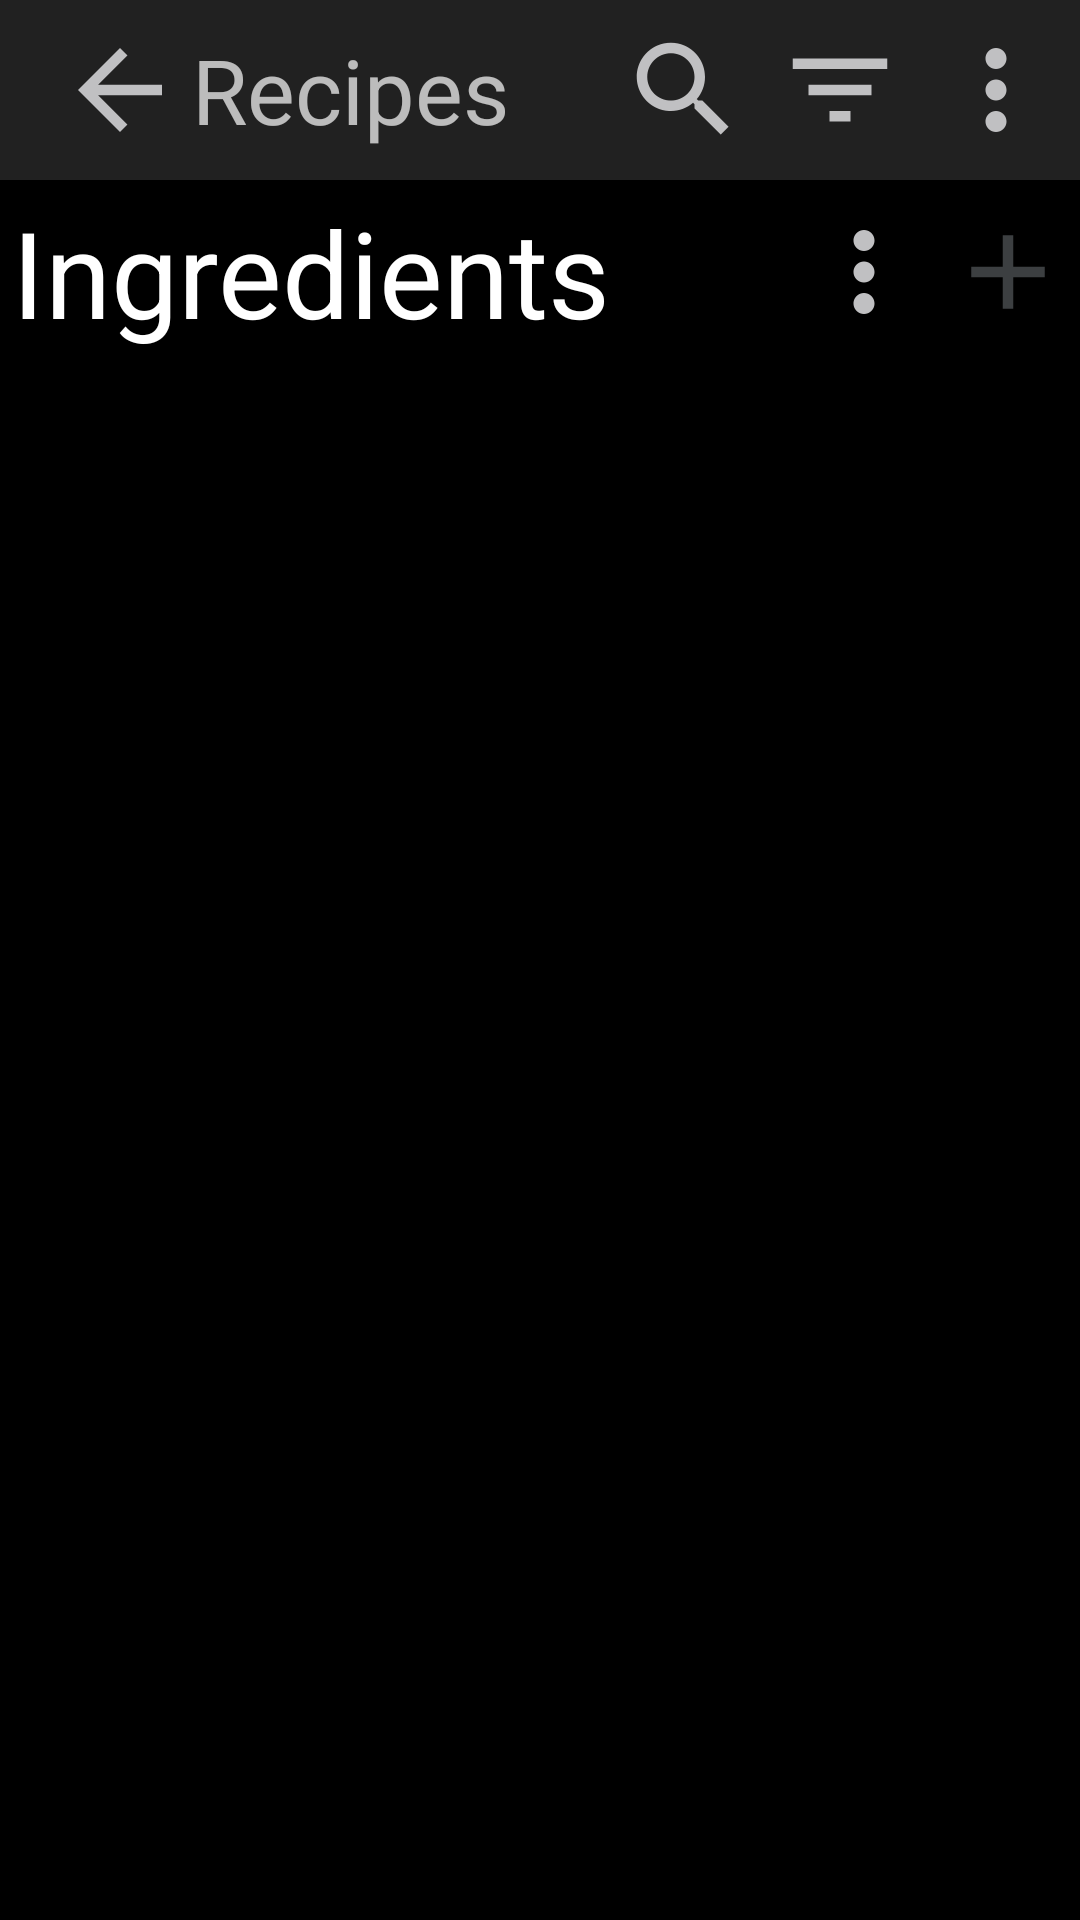

The Android layout XML behind this screen, and the referenced resources:
<!-- AndroidManifest.xml: application theme Theme.FoodIt -->
<!-- res/layout/activity_recipe.xml -->
<?xml version="1.0" encoding="utf-8"?>
<RelativeLayout xmlns:android="http://schemas.android.com/apk/res/android"
    xmlns:app="http://schemas.android.com/apk/res-auto"
    xmlns:tools="http://schemas.android.com/tools"
    android:layout_width="match_parent"
    android:layout_height="match_parent"
    android:background="@color/Background"
    android:theme="@style/Theme.AppCompat.NoActionBar"
    tools:context=".classes.activities.RecipeOverviewActivity">

    <androidx.appcompat.widget.Toolbar
        android:id="@+id/rToolbar"
        android:layout_width="match_parent"
        android:layout_height="60dp"
        app:layout_constraintEnd_toEndOf="parent"
        app:layout_constraintStart_toStartOf="parent"
        app:layout_constraintTop_toTopOf="parent"
        android:elevation="2dp"
        android:background="@color/ToolBar"
        >

        <ImageButton
            android:layout_width="wrap_content"
            android:layout_height="match_parent"
            android:layout_gravity="start"
            android:layout_marginVertical="8dp"
            android:background="@color/ToolBar"
            android:src="@mipmap/arrow_left_secondary" />
        <TextView
            android:layout_width="wrap_content"
            android:layout_height="match_parent"
            android:gravity="center_vertical"
            android:text="Recipes"
            android:textSize="30sp"
            android:textColor="@color/secondaryText"/>
        <ImageButton
            android:layout_width="wrap_content"
            android:layout_height="match_parent"
            android:layout_gravity="end"
            android:src="@mipmap/more_secondary"
            android:background="@color/ToolBar"
            android:layout_marginVertical="8dp"
            android:layout_marginEnd="4dp"/>
        <ImageButton
            android:layout_width="wrap_content"
            android:layout_height="wrap_content"
            android:layout_gravity="end"
            android:src="@mipmap/filter_secondary"
            android:background="@color/ToolBar"
            android:layout_marginVertical="8dp"
            android:layout_marginEnd="4dp"/>
        <ImageButton
            android:layout_width="wrap_content"
            android:layout_height="wrap_content"
            android:layout_gravity="end"
            android:src="@mipmap/search_secondary"
            android:background="@color/ToolBar"
            android:layout_marginVertical="8dp"
            android:layout_marginEnd="4dp"/>

    </androidx.appcompat.widget.Toolbar>

    <LinearLayout
        android:id="@+id/rIngredientHeader"
        android:layout_below="@id/rToolbar"
        android:layout_width="match_parent"
        android:layout_height="wrap_content"
        android:orientation="horizontal">
        <TextView
            android:id="@+id/rIngredientTitle"
            android:layout_width="0dp"
            android:layout_height="wrap_content"
            android:layout_weight="1"
            android:padding="4dp"
            android:textColor="@color/primaryText"
            android:textSize="40sp"
            android:text="Ingredients"/>
        <ImageButton
            android:layout_width="wrap_content"
            android:layout_height="match_parent"
            android:background="@color/Background"
            android:src="@mipmap/more_secondary"
            android:onClick="test1"/>
        <ImageButton
            android:layout_width="wrap_content"
            android:layout_height="match_parent"
            android:background="@color/Background"
            android:src="@mipmap/add_dark"
            android:onClick="test2"/>
    </LinearLayout>


    <androidx.recyclerview.widget.RecyclerView
        android:id="@+id/rIngredientRecyclerView"
        android:layout_marginTop="4dp"
        android:layout_width="match_parent"
        android:layout_height="wrap_content"
        android:layout_below="@id/rIngredientHeader"
        android:scrollbars="vertical"
        />

</RelativeLayout>
<!-- resources referenced by this layout -->
<resources>
  <color name="Background">#000000</color>
  <color name="ToolBar">#212121</color>
  <color name="primaryText">#FFFFFFFF</color>
  <color name="secondaryText">#B3FFFFFF</color>
  <!-- mipmap add_dark: png bitmap (mipmap-hdpi, 249 bytes) -->
  <!-- mipmap arrow_left_secondary: png bitmap (mipmap-hdpi, 476 bytes) -->
  <!-- mipmap filter_secondary: png bitmap (mipmap-hdpi, 234 bytes) -->
  <!-- mipmap more_secondary: png bitmap (mipmap-hdpi, 326 bytes) -->
  <!-- mipmap search_secondary: png bitmap (mipmap-hdpi, 1154 bytes) -->
  <style name="Theme.FoodIt" parent="Base.Theme.FoodIt" />
  <style name="Base.Theme.FoodIt" parent="Theme.Material3.DayNight.NoActionBar">
          
      </style>
</resources>
